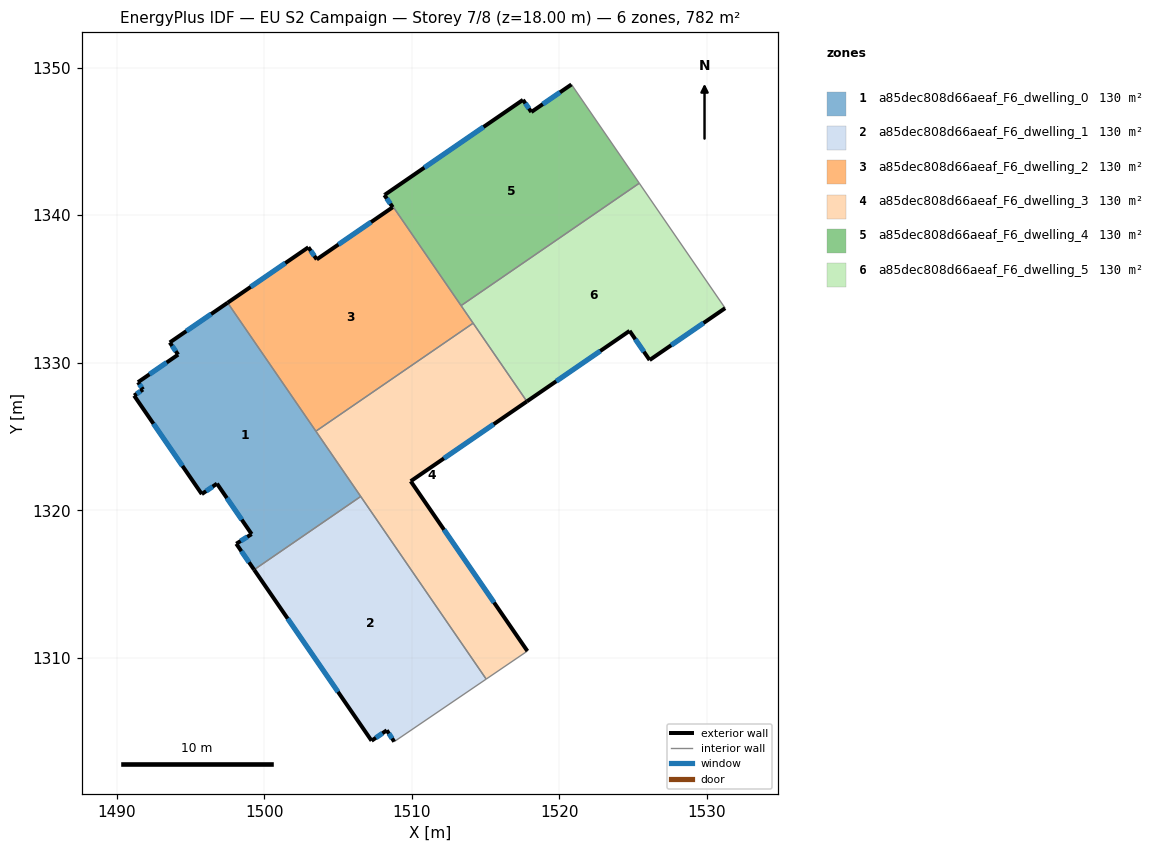
=== STOREY PLAN SPEC (per zone: floor XY polygon, exterior-wall plan segments, windows/doors) ===
zone 1: a85dec808d66aeaf_F6_dwelling_0  (130.3 m²)
  floor: (1497.51, 1334.07) (1506.54, 1320.94) (1499.31, 1315.97) (1498.10, 1317.73) (1499.14, 1318.39) (1496.79, 1321.81) (1495.76, 1321.10) (1491.18, 1327.77) (1491.78, 1328.19) (1491.44, 1328.68) (1494.16, 1330.55) (1493.59, 1331.37)
  exterior wall: (1495.76, 1321.10) – (1496.79, 1321.81)  [1.2 m]
    window: (1496.06, 1321.30) – (1496.50, 1321.60)  [0.7 m²]
  exterior wall: (1491.18, 1327.77) – (1495.76, 1321.10)  [8.1 m]
    window: (1492.49, 1325.87) – (1494.45, 1323.01)  [4.5 m²]
  exterior wall: (1491.78, 1328.19) – (1491.18, 1327.77)  [0.7 m]
    window: (1491.61, 1328.07) – (1491.35, 1327.89)  [0.4 m²]
  exterior wall: (1491.44, 1328.68) – (1491.78, 1328.19)  [0.6 m]
    window: (1491.54, 1328.54) – (1491.68, 1328.33)  [0.3 m²]
  exterior wall: (1494.16, 1330.55) – (1491.44, 1328.68)  [3.3 m]
    window: (1493.38, 1330.02) – (1492.22, 1329.22)  [1.8 m²]
  exterior wall: (1493.59, 1331.37) – (1494.16, 1330.55)  [1.0 m]
    window: (1493.76, 1331.14) – (1494.00, 1330.79)  [0.6 m²]
  exterior wall: (1497.52, 1334.07) – (1493.59, 1331.37)  [4.8 m]
    window: (1496.39, 1333.30) – (1494.71, 1332.14)  [2.6 m²]
  exterior wall: (1498.10, 1317.73) – (1499.31, 1315.97)  [2.1 m]
    window: (1498.45, 1317.23) – (1498.96, 1316.48)  [1.2 m²]
  exterior wall: (1499.14, 1318.39) – (1498.10, 1317.73)  [1.2 m]
    window: (1498.85, 1318.20) – (1498.40, 1317.92)  [0.7 m²]
  exterior wall: (1496.79, 1321.81) – (1499.14, 1318.39)  [4.1 m]
    window: (1497.46, 1320.83) – (1498.47, 1319.36)  [2.3 m²]
  interior walls: 3
zone 2: a85dec808d66aeaf_F6_dwelling_1  (130.3 m²)
  floor: (1506.54, 1320.94) (1515.04, 1308.56) (1508.81, 1304.32) (1508.30, 1305.09) (1507.27, 1304.38) (1499.31, 1315.97)
  exterior wall: (1508.30, 1305.09) – (1508.81, 1304.32)  [0.9 m]
    window: (1508.45, 1304.87) – (1508.66, 1304.54)  [0.5 m²]
  exterior wall: (1507.27, 1304.38) – (1508.30, 1305.09)  [1.2 m]
    window: (1507.57, 1304.58) – (1508.01, 1304.89)  [0.7 m²]
  exterior wall: (1499.31, 1315.97) – (1507.27, 1304.38)  [14.1 m]
    window: (1501.58, 1312.66) – (1505.00, 1307.69)  [7.7 m²]
  interior walls: 3
zone 3: a85dec808d66aeaf_F6_dwelling_2  (130.3 m²)
  floor: (1508.70, 1340.54) (1508.14, 1341.37) (1508.17, 1341.39) (1514.15, 1332.68) (1503.50, 1325.36) (1497.51, 1334.07) (1502.99, 1337.83) (1503.55, 1337.00)
  exterior wall: (1508.71, 1340.54) – (1503.55, 1337.00)  [6.2 m]
    window: (1507.23, 1339.53) – (1505.03, 1338.01)  [3.4 m²]
  exterior wall: (1508.14, 1341.37) – (1508.71, 1340.54)  [1.0 m]
    window: (1508.30, 1341.13) – (1508.54, 1340.78)  [0.6 m²]
  exterior wall: (1508.17, 1341.39) – (1508.14, 1341.37)  [0.0 m]
  exterior wall: (1502.99, 1337.83) – (1497.52, 1334.07)  [6.6 m]
    window: (1501.42, 1336.75) – (1499.08, 1335.14)  [3.7 m²]
  exterior wall: (1503.55, 1337.00) – (1502.99, 1337.83)  [1.0 m]
    window: (1503.39, 1337.24) – (1503.15, 1337.59)  [0.6 m²]
  interior walls: 4
zone 4: a85dec808d66aeaf_F6_dwelling_3  (130.3 m²)
  floor: (1514.15, 1332.68) (1517.80, 1327.38) (1509.92, 1321.97) (1517.83, 1310.46) (1515.04, 1308.56) (1503.50, 1325.36)
  exterior wall: (1509.92, 1321.97) – (1517.80, 1327.38)  [9.6 m]
    window: (1512.17, 1323.52) – (1515.55, 1325.83)  [5.3 m²]
  exterior wall: (1517.83, 1310.46) – (1509.92, 1321.97)  [14.0 m]
    window: (1515.57, 1313.75) – (1512.18, 1318.68)  [7.7 m²]
  interior walls: 5
zone 5: a85dec808d66aeaf_F6_dwelling_4  (130.3 m²)
  floor: (1520.82, 1348.86) (1525.41, 1342.17) (1513.34, 1333.87) (1508.17, 1341.39) (1517.53, 1347.82) (1518.10, 1346.99)
  exterior wall: (1520.82, 1348.86) – (1518.10, 1346.99)  [3.3 m]
    window: (1520.04, 1348.33) – (1518.88, 1347.53)  [1.8 m²]
  exterior wall: (1517.53, 1347.82) – (1508.17, 1341.39)  [11.4 m]
    window: (1514.86, 1345.98) – (1510.85, 1343.23)  [6.3 m²]
  exterior wall: (1518.10, 1346.99) – (1517.53, 1347.82)  [1.0 m]
    window: (1517.94, 1347.23) – (1517.69, 1347.58)  [0.6 m²]
  interior walls: 3
zone 6: a85dec808d66aeaf_F6_dwelling_5  (130.3 m²)
  floor: (1525.41, 1342.17) (1531.23, 1333.70) (1526.12, 1330.18) (1524.76, 1332.16) (1517.80, 1327.38) (1513.34, 1333.87)
  exterior wall: (1526.12, 1330.18) – (1531.23, 1333.70)  [6.2 m]
    window: (1527.58, 1331.19) – (1529.77, 1332.69)  [3.4 m²]
  exterior wall: (1524.76, 1332.16) – (1526.12, 1330.18)  [2.4 m]
    window: (1525.15, 1331.60) – (1525.73, 1330.75)  [1.3 m²]
  exterior wall: (1517.80, 1327.38) – (1524.76, 1332.16)  [8.4 m]
    window: (1519.79, 1328.75) – (1522.77, 1330.79)  [4.7 m²]
  interior walls: 4

=== DERIVED (storey summary) ===
Building: EU S2 Campaign
Storey: 7 of 8  (floor level z = 18.00 m)
Storey gross floor area: 782.0 m²
Zones on this storey: 6
  - a85dec808d66aeaf_F6_dwelling_0: floor 130.3 m²; exterior wall 27.2 m (81.7 m²); 10 window(s) 15.0 m²; WWR 18.4%
  - a85dec808d66aeaf_F6_dwelling_1: floor 130.3 m²; exterior wall 16.2 m (48.7 m²); 3 window(s) 8.9 m²; WWR 18.4%
  - a85dec808d66aeaf_F6_dwelling_2: floor 130.3 m²; exterior wall 14.9 m (44.8 m²); 4 window(s) 8.2 m²; WWR 18.3%
  - a85dec808d66aeaf_F6_dwelling_3: floor 130.3 m²; exterior wall 23.5 m (70.6 m²); 2 window(s) 13.0 m²; WWR 18.4%
  - a85dec808d66aeaf_F6_dwelling_4: floor 130.3 m²; exterior wall 15.7 m (47.0 m²); 3 window(s) 8.6 m²; WWR 18.4%
  - a85dec808d66aeaf_F6_dwelling_5: floor 130.3 m²; exterior wall 17.1 m (51.2 m²); 3 window(s) 9.4 m²; WWR 18.4%
Zone adjacency (shared interzone walls):
  - a85dec808d66aeaf_F6_dwelling_0 ↔ a85dec808d66aeaf_F6_dwelling_1
  - a85dec808d66aeaf_F6_dwelling_0 ↔ a85dec808d66aeaf_F6_dwelling_2
  - a85dec808d66aeaf_F6_dwelling_0 ↔ a85dec808d66aeaf_F6_dwelling_3
  - a85dec808d66aeaf_F6_dwelling_1 ↔ a85dec808d66aeaf_F6_dwelling_3
  - a85dec808d66aeaf_F6_dwelling_2 ↔ a85dec808d66aeaf_F6_dwelling_3
  - a85dec808d66aeaf_F6_dwelling_2 ↔ a85dec808d66aeaf_F6_dwelling_4
  - a85dec808d66aeaf_F6_dwelling_2 ↔ a85dec808d66aeaf_F6_dwelling_5
  - a85dec808d66aeaf_F6_dwelling_3 ↔ a85dec808d66aeaf_F6_dwelling_5
  - a85dec808d66aeaf_F6_dwelling_4 ↔ a85dec808d66aeaf_F6_dwelling_5